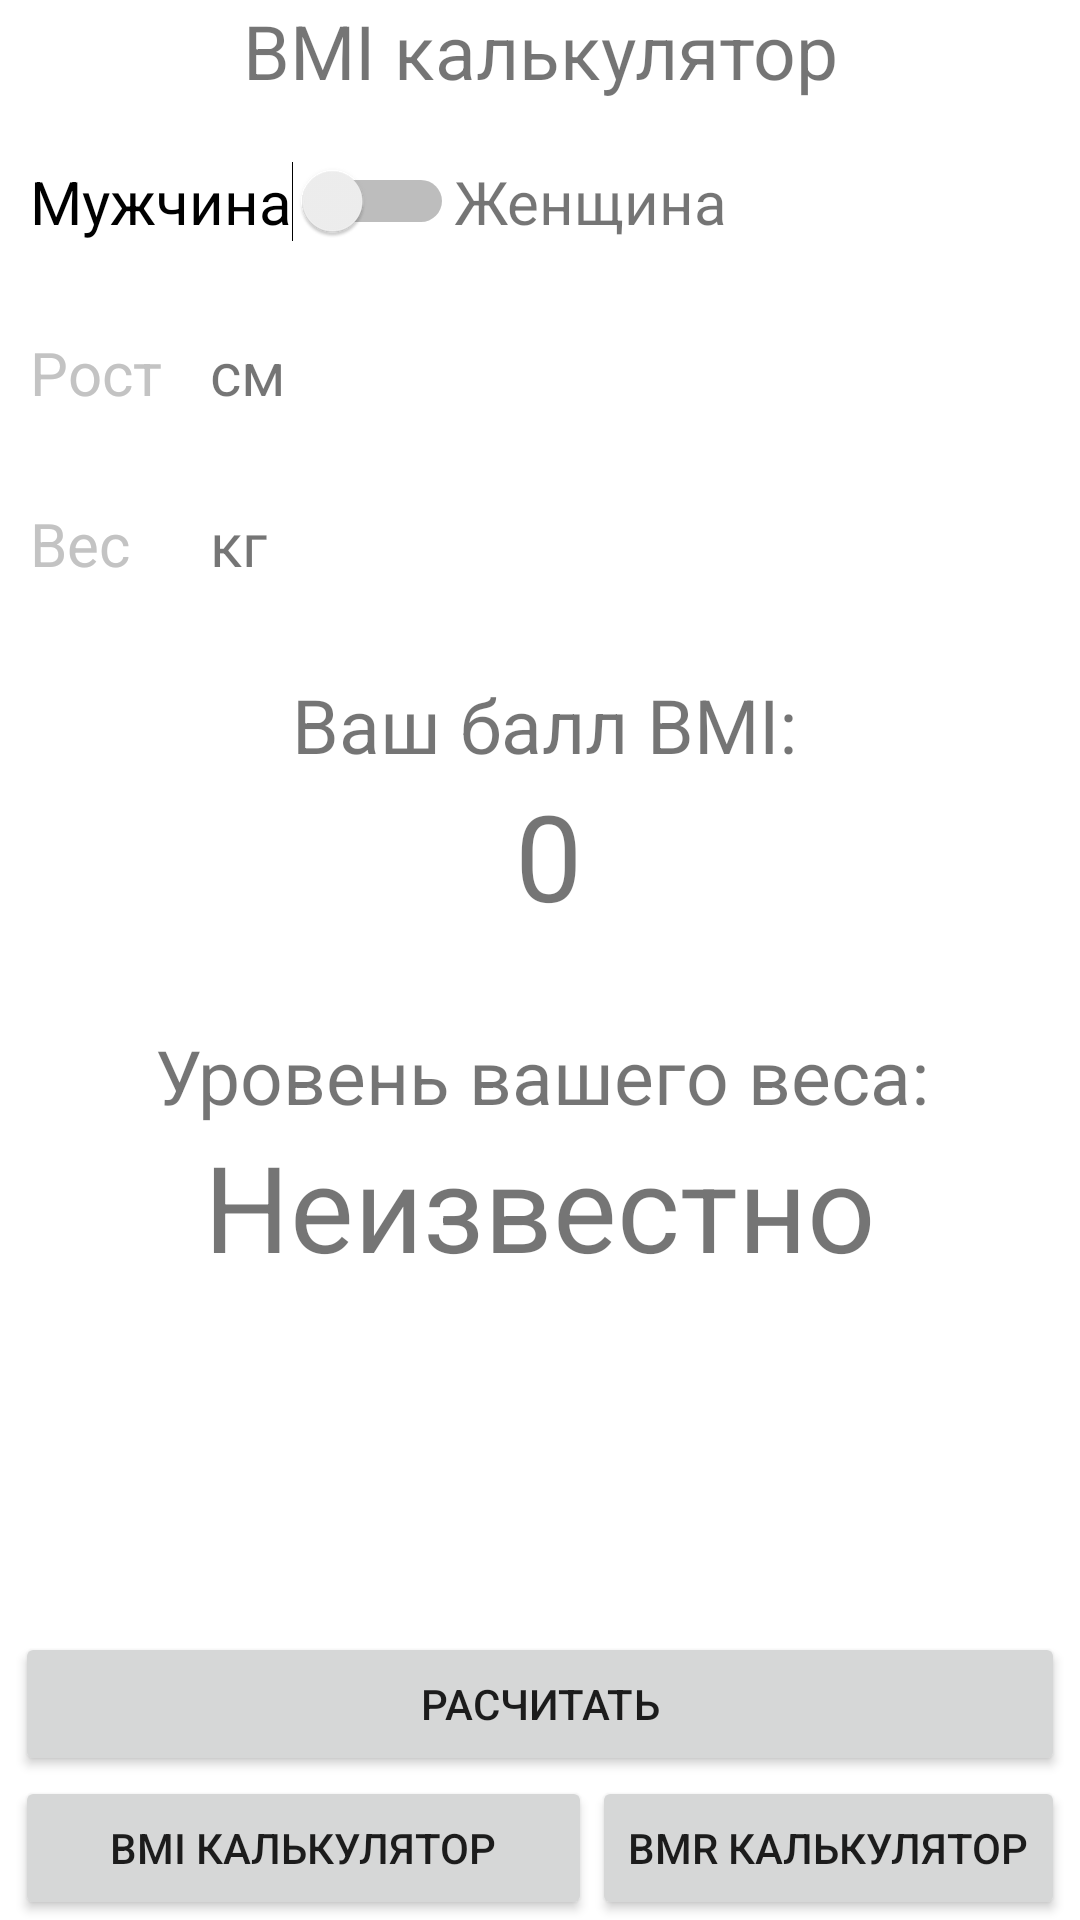

This screen was rendered from an Android layout file. Write that file and the resources it references.
<!-- AndroidManifest.xml: application theme Theme.MarathonCalculator -->
<!-- res/layout/activity_main.xml -->
<?xml version="1.0" encoding="utf-8"?>
<androidx.constraintlayout.widget.ConstraintLayout xmlns:android="http://schemas.android.com/apk/res/android"
    xmlns:app="http://schemas.android.com/apk/res-auto"
    xmlns:tools="http://schemas.android.com/tools"
    android:layout_width="match_parent"
    android:layout_height="match_parent"
    tools:context=".MainActivity">

    <TextView
        android:id="@+id/textView10"
        android:layout_width="wrap_content"
        android:layout_height="wrap_content"
        android:text="Неизвестно"
        android:textAlignment="center"
        android:textSize="40sp"
        app:layout_constraintEnd_toEndOf="parent"
        app:layout_constraintHorizontal_bias="0.498"
        app:layout_constraintStart_toStartOf="parent"
        app:layout_constraintTop_toBottomOf="@+id/textView9" />

    <EditText
        android:id="@+id/vostpost4"
        android:layout_width="60dp"
        android:layout_height="wrap_content"
        android:layout_marginStart="10dp"
        android:layout_marginTop="30dp"
        android:background="#FFFFFF"
        android:hint="Вес"
        android:inputType="number"
        android:maxLength="3"
        android:textColor="#000000"
        android:textColorHighlight="#00BCD4"
        android:textColorHint="#C3C3C3"
        android:textSize="20sp"
        app:layout_constraintStart_toStartOf="parent"
        app:layout_constraintTop_toBottomOf="@+id/vostpost" />

    <EditText
        android:id="@+id/vostpost"
        android:layout_width="60dp"
        android:layout_height="wrap_content"
        android:layout_marginStart="10dp"
        android:layout_marginTop="30dp"
        android:background="#FFFFFF"
        android:hint="Рост"
        android:inputType="number"
        android:maxLength="3"
        android:textColor="#000000"
        android:textColorHighlight="#00BCD4"
        android:textColorHint="#C3C3C3"
        android:textSize="20sp"
        app:layout_constraintStart_toStartOf="parent"
        app:layout_constraintTop_toBottomOf="@+id/switch1" />

    <Button
        android:id="@+id/button"
        android:layout_width="wrap_content"
        android:layout_height="wrap_content"
        android:layout_marginEnd="5dp"
        android:onClick="onbmr"
        android:text="BMR калькулятор"
        app:layout_constraintBottom_toBottomOf="parent"
        app:layout_constraintEnd_toEndOf="parent" />

    <Button
        android:id="@+id/button2"
        android:layout_width="0dp"
        android:layout_height="wrap_content"
        android:layout_marginStart="5dp"
        android:text="BMI калькулятор"
        app:layout_constraintBottom_toBottomOf="parent"
        app:layout_constraintEnd_toStartOf="@+id/button"
        app:layout_constraintStart_toStartOf="parent" />

    <TextView
        android:id="@+id/textView"
        android:layout_width="wrap_content"
        android:layout_height="wrap_content"
        android:text="BMI калькулятор"
        android:textSize="25sp"
        app:layout_constraintEnd_toEndOf="parent"
        app:layout_constraintStart_toStartOf="parent"
        app:layout_constraintTop_toTopOf="parent" />

    <TextView
        android:id="@+id/textView4"
        android:layout_width="wrap_content"
        android:layout_height="wrap_content"
        android:layout_marginTop="20dp"
        android:text="Женщина"
        android:textSize="20sp"
        app:layout_constraintStart_toEndOf="@+id/switch1"
        app:layout_constraintTop_toBottomOf="@+id/textView" />

    <TextView
        android:id="@+id/textView2"
        android:layout_width="wrap_content"
        android:layout_height="wrap_content"
        android:layout_marginTop="30dp"
        android:text="см"
        android:textSize="20sp"
        app:layout_constraintStart_toEndOf="@+id/vostpost"
        app:layout_constraintTop_toBottomOf="@+id/switch1" />

    <TextView
        android:id="@+id/textView3"
        android:layout_width="wrap_content"
        android:layout_height="wrap_content"
        android:layout_marginTop="30dp"
        android:text="кг"
        android:textSize="20sp"
        app:layout_constraintStart_toEndOf="@+id/vostpost4"
        app:layout_constraintTop_toBottomOf="@+id/textView2" />

    <TextView
        android:id="@+id/textView7"
        android:layout_width="wrap_content"
        android:layout_height="wrap_content"
        android:layout_marginTop="30dp"
        android:text="Ваш балл BMI:"
        android:textSize="25sp"
        app:layout_constraintEnd_toEndOf="parent"
        app:layout_constraintHorizontal_bias="0.507"
        app:layout_constraintStart_toStartOf="parent"
        app:layout_constraintTop_toBottomOf="@+id/textView3" />

    <TextView
        android:id="@+id/textView9"
        android:layout_width="wrap_content"
        android:layout_height="wrap_content"
        android:layout_marginTop="30dp"
        android:text="Уровень вашего веса:"
        android:textSize="25sp"
        app:layout_constraintEnd_toEndOf="parent"
        app:layout_constraintHorizontal_bias="0.508"
        app:layout_constraintStart_toStartOf="parent"
        app:layout_constraintTop_toBottomOf="@+id/textView8" />

    <TextView
        android:id="@+id/textView8"
        android:layout_width="wrap_content"
        android:layout_height="wrap_content"
        android:text="0"
        android:textAlignment="center"
        android:textSize="40sp"
        app:layout_constraintEnd_toEndOf="parent"
        app:layout_constraintHorizontal_bias="0.508"
        app:layout_constraintStart_toStartOf="parent"
        app:layout_constraintTop_toBottomOf="@+id/textView7" />

    <Switch
        android:id="@+id/switch1"
        android:layout_width="wrap_content"
        android:layout_height="wrap_content"
        android:layout_marginStart="10dp"
        android:layout_marginTop="20dp"
        android:text="Мужчина"
        android:textSize="20sp"
        app:layout_constraintStart_toStartOf="parent"
        app:layout_constraintTop_toBottomOf="@+id/textView" />

    <Button
        android:id="@+id/button3"
        android:layout_width="0dp"
        android:layout_height="wrap_content"
        android:layout_marginStart="5dp"
        android:layout_marginEnd="5dp"
        android:onClick="raschet"
        android:text="Расчитать"
        app:layout_constraintBottom_toTopOf="@+id/button2"
        app:layout_constraintEnd_toEndOf="parent"
        app:layout_constraintStart_toStartOf="parent" />

</androidx.constraintlayout.widget.ConstraintLayout>
<!-- resources referenced by this layout -->
<resources>
  <style name="Theme.MarathonCalculator" parent="Theme.MaterialComponents.DayNight.DarkActionBar">
          
          <item name="colorPrimary">@color/purple_500</item>
          <item name="colorPrimaryVariant">@color/purple_700</item>
          <item name="colorOnPrimary">@color/white</item>
          
          <item name="colorSecondary">@color/teal_200</item>
          <item name="colorSecondaryVariant">@color/teal_700</item>
          <item name="colorOnSecondary">@color/black</item>
          
          <item name="android:statusBarColor" tools:targetApi="l">?attr/colorPrimaryVariant</item>
          
      </style>
  <!-- not gathered from this repository: default colours our renderer supplied (Android Studio template values) -->
  <color name="purple_500">#FF6200EE</color>
  <color name="purple_700">#FF3700B3</color>
  <color name="teal_200">#FF03DAC5</color>
  <color name="teal_700">#FF018786</color>
  <color name="black">#FF000000</color>
  <color name="white">#FFFFFFFF</color>
</resources>
